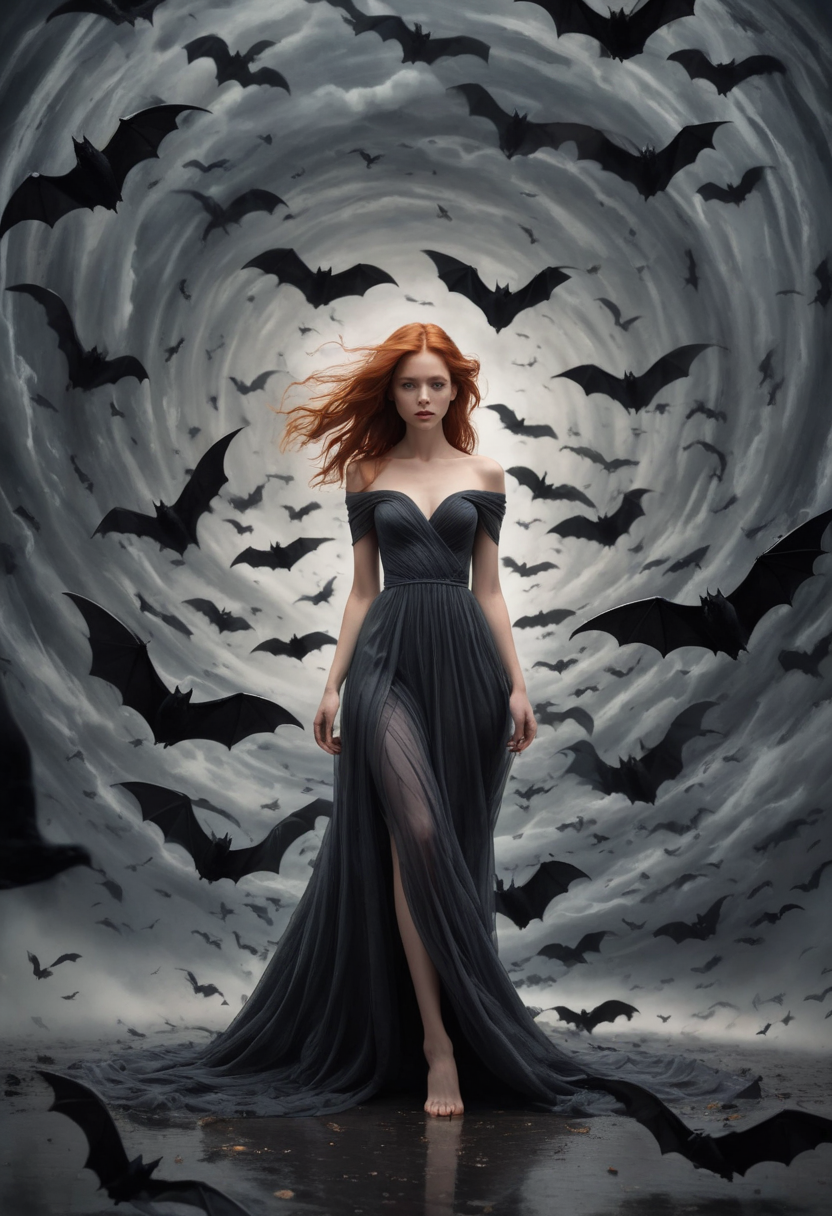
Generation parameters embedded in this image by AUTOMATIC1111 Stable Diffusion web UI or a fork of it (Forge, ...) (PNG 'parameters' text chunk):
surreal scene of a thin redhead woman standing at the center of a spiraling storm of black ravens, her elegant gown seamlessly morphing into the bats in flight. Dress melting into the background. The composition merges serenity with motion, as the bats form a hypnotic vortex into a dark tunnel behind her. Rendered in soft black, muted grays, and dark golden hues, the image evokes a dreamlike sense of transformation, peace, and otherworldly beauty. The visual flow and symbolism suggest themes of inner liberation, grace, and transcendence <lora:OBååå®èåç»V2.0:0.6>, <lora:PCB_Image_Enhancer_for_FLUX:0.4>, <lora:ck-Sommo-Concept-Art-000015:0.65>
Steps: 33, Sampler: Euler, Schedule type: Automatic, CFG scale: 3.0, Seed: 3030302041, Size: 832x1216, Model hash: 22ebc61141, Model: WildCardX-XL-Fusion, Lora hashes: "OBååå®èåç»V2.0: b23b5b19b00a, PCB_Image_Enhancer_for_FLUX: c7b51daa9065, ck-Sommo-Concept-Art-000015: c052c595d9f2", Version: v1.10.1